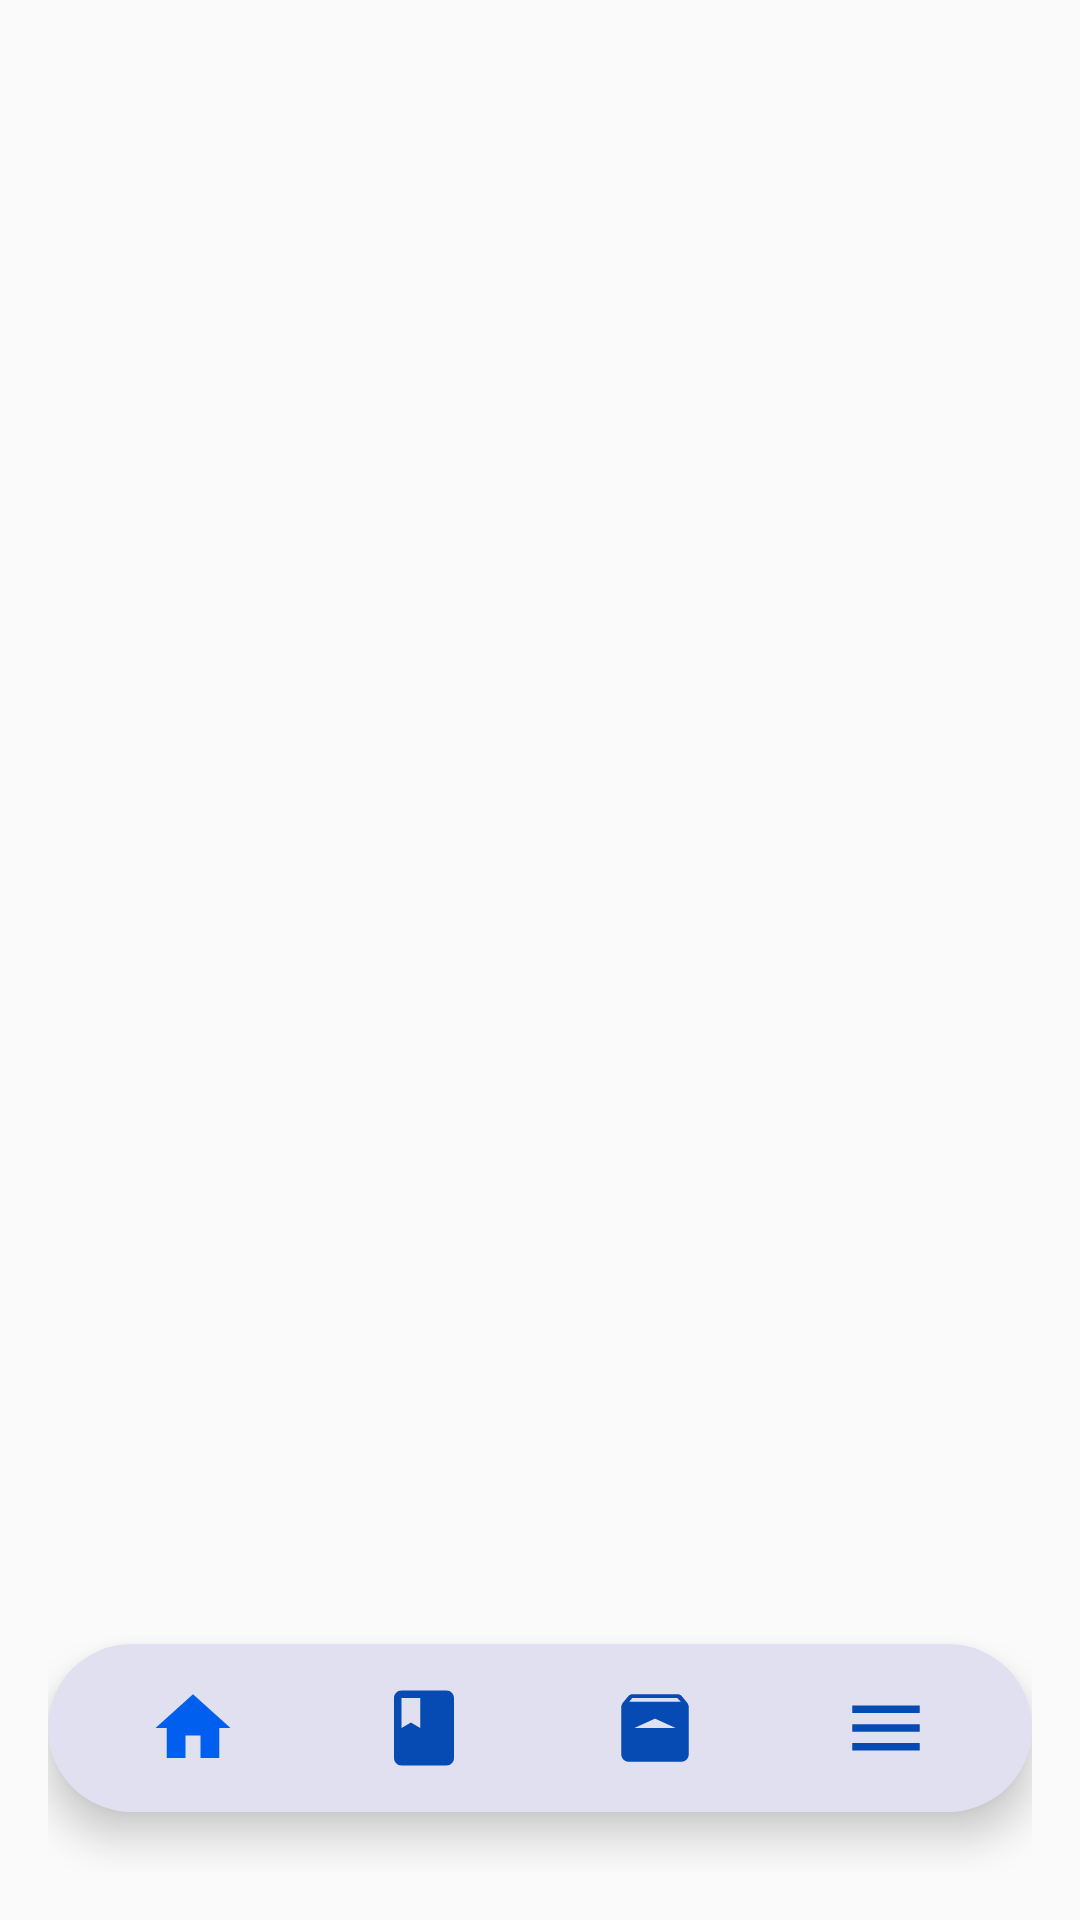

Android layout source for this screen:
<!-- AndroidManifest.xml: application theme Theme.DigimonTCG -->
<!-- res/layout/activity_cards.xml -->
<RelativeLayout xmlns:android="http://schemas.android.com/apk/res/android"
    android:layout_width="match_parent"
    android:layout_height="match_parent"
    xmlns:app="http://schemas.android.com/apk/res-auto"
    android:padding="16dp">

    
    <androidx.recyclerview.widget.RecyclerView
        android:id="@+id/cardsRecyclerView"
        android:layout_width="match_parent"
        android:layout_height="match_parent"
        android:clipToPadding="false"
        android:layout_above="@id/bottomNavigationView"
        android:layout_marginBottom="20dp"/>

    <com.google.android.material.bottomnavigation.BottomNavigationView
        android:id="@+id/bottomNavigationView"
        android:layout_width="match_parent"
        android:layout_height="wrap_content"
        android:layout_alignParentBottom="true"
        android:background="@drawable/bottom_background"
        app:menu="@menu/bottom_menu"
        app:itemIconSize="30dp"
        app:itemIconTint="@drawable/item_selector"
        app:itemRippleColor="@android:color/transparent"
        app:labelVisibilityMode="unlabeled"
        android:paddingHorizontal="10dp"
        android:layout_marginBottom="20dp"
        android:elevation="2dp"/>
</RelativeLayout>
<!-- resources referenced by this layout -->
<resources>
  <!-- drawable bottom_background (drawable) -->
  <?xml version="1.0" encoding="utf-8"?>
  <shape xmlns:android="http://schemas.android.com/apk/res/android"
      android:shape="rectangle"  >
  
      <corners android:radius="40dp" />
      <solid android:color="#E0E0F0"/>
  </shape>
  <!-- drawable item_selector (drawable) -->
  <?xml version="1.0" encoding="utf-8"?>
  <selector xmlns:android="http://schemas.android.com/apk/res/android">
  
      <item
          android:state_selected="true"
          android:color = "@color/primaryColor"/>
  
      <item
          android:state_selected="false"
          android:color = "@color/primaryColorDark"/>
  
  </selector>
  <style name="Theme.DigimonTCG" parent="Theme.AppCompat.Light.NoActionBar">
  
      </style>
  <color name="primaryColor">#005FEE</color>
  <color name="primaryColorDark">#064AB3</color>
</resources>
